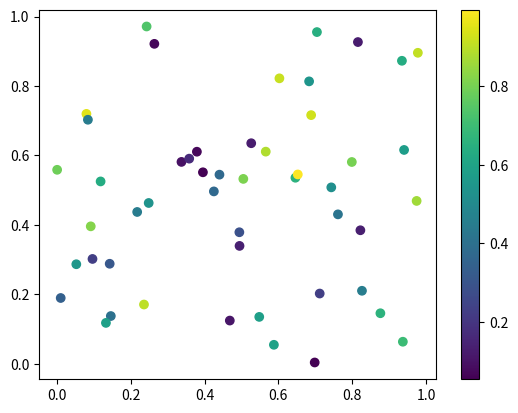
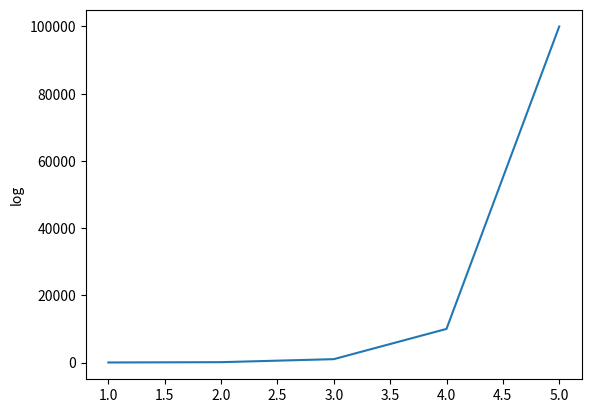

These charts were generated, in order, by the following Python code:
import numpy as np
import pandas as pd
import matplotlib.pyplot as plt

# Question 1
'''Simple Line Plot
Create a line plot for:
x = [1,2,3,4,5]
y = [2,4,6,8,10]
✔ Add:
X label
Y label
Title'''
# x = [1,2,3,4,5]
# y = [2,4,6,8,10]
# plt.plot(x,y)
# plt.xlabel("X-axis")
# plt.ylabel("y-axis")
# plt.title("First graph")
# plt.show()

# Question 2
'''Multiple Lines
Plot 3 lines on same graph:
x = [1,2,3,4]
y1 = [1,4,9,16]
y2 = [1,2,3,4]
y3 = [2,3,5,7]
✔ Add:
Labels for each line
Legend'''
# x = [1,2,3,4]
# y1 = [1,4,9,16]
# y2 = [1,2,3,4]
# y3 = [2,3,5,7]
# plt.plot(x,y1,label="data1")
# plt.plot(x,y2,label="data2")
# plt.plot(x,y3,label="data3")
# plt.xlabel("x-axis")
# plt.ylabel("y-axis")
# plt.title("Second graph")
# plt.legend()
# plt.show()

# Question 3
'''Marker + Style
Plot a line with:
markers
dashed line
custom color'''
# x = [1,2,3,4]
# y1 = [1,4,9,16]
# y2 = [1,2,3,4]
# y3 = [2,3,5,7]
# plt.plot(x,y1, marker="^",linestyle="--",color="pink")
# plt.show()

# Question 4
'''Scatter Plot
Generate random data using NumPy and create scatter plot
✔ Add:
color
size variation'''
# a = np.random.randint(1, 50, 50)
# b = np.random.randint(1, 50, 50)
# plt.scatter(a, b, c='blue', s=50)
# plt.xlabel("X-axis")
# plt.ylabel("Y-axis")
# plt.title("Scatter Plot")
# plt.show()

# Question 5
'''Create histogram of 1000 random numbers
✔ Customize:
bins
color
transparency'''
# random_no=np.random.randint(1,2000,(1000))
# plt.hist(random_no,bins=30,color="brown",alpha=0.7)
# plt.show()
# print(random_no)

# Question 6
'''Create a bar chart:
students = ['A','B','C','D']
marks = [75, 85, 60, 90]
✔ Add:
title
labels'''
# students = ['A','B','C','D']
# marks = [75, 85, 60, 90]
# plt.bar(students,marks)
# plt.xlabel("Students")
# plt.ylabel("Marks")
# plt.title("Bar chart")
# plt.show()

# Question 7
'''Subplots
Create 2 plots side by side:
Left → line plot
Right → histogram'''
# a=plt.subplot(2,2,3)
# b=plt.subplot(3,3,5)
# plt.plot(a)
# plt.hist(a)
# plt.show()

# Question 8
'''Plot a sine wave and:
✔ Mark maximum point using annotation'''
# a=np.linspace(2,4*np.pi,100)
# b=np.sin(a)
# plt.plot(a,b)
# idx=np.argmax(b)
# x_max=a[idx]
# y_max=b[idx]
# plt.annotate("|",(x_max,y_max))
# plt.show()

# Question 9
'''Create a plot and:
✔ Set custom x-ticks like: 0, 10, 20, 30
✔ Change labels (like "zero", "ten", etc.)'''
# x=[0,10,20,30]
# y=["marks","numbers","score","digit"]
# plt.plot(x,y)
# plt.xticks([0,10,20,30])
# plt.xticks([0,10,20,30],["Zero","Ten","Twenty","Thirty"])
# plt.xlabel("X-axis")
# plt.ylabel("y-axis")
# plt.title("Custom Ticking")
# plt.show()

# Question 10
'''Dual Axis (twinx)
Plot:
Left axis → sine wave
Right axis → linear data'''
# x = [1, 2, 3, 4]
# y = [10, 20, 30, 40]
# b = np.sin(x)
# fig, ax1 = plt.subplots()
# ax1.plot(x, b, color='blue', label="Sine Wave")
# ax1.set_xlabel("X-axis")
# ax1.set_ylabel("Sine Wave", color='blue')
# ax2 = ax1.twinx()
# ax2.plot(x, y, color='red', label="Linear Data")
# ax2.set_ylabel("Linear Data", color='red')
# plt.title("Dual Axis Example")
# plt.show()

# Question 11
'''Create scatter plot:
✔ x, y random
✔ color based on third variable
# ✔ Add colorbar'''
x=np.random.rand(50)
y=np.random.rand(50)
c=np.random.rand(50)
plt.scatter(x,y,c=c)
plt.colorbar()
plt.show()
# Question 12
'''Create plot where:
✔ y-axis is logarithmic'''
x = [1,2,3,4,5]
y = [10, 100, 1000, 10000, 100000]
plt.plot(x,y)
plt.ylabel("log")
plt.show()

# Question 13
'''Create dataset:
students = ['A','B','C','D','E']
marks = [70, 85, 90, 60, 75]
study_hours = [2,4,5,1,3]
✔ Tasks:
Bar chart for marks
Scatter plot: study_hours vs marks
Add labels + title
Highlight highest scorer'''
# students = ['A','B','C','D','E']
# marks = [70, 85, 90, 60, 75]
# study_hours = [2,4,5,1,3]
# plt.bar(marks,height=0.8)
# plt.scatter(study_hours,marks,color="red",marker="*")
# plt.xlabel("x-axis")
# plt.ylabel("y-axis")
# plt.title("Mini project")
# plt.show()
